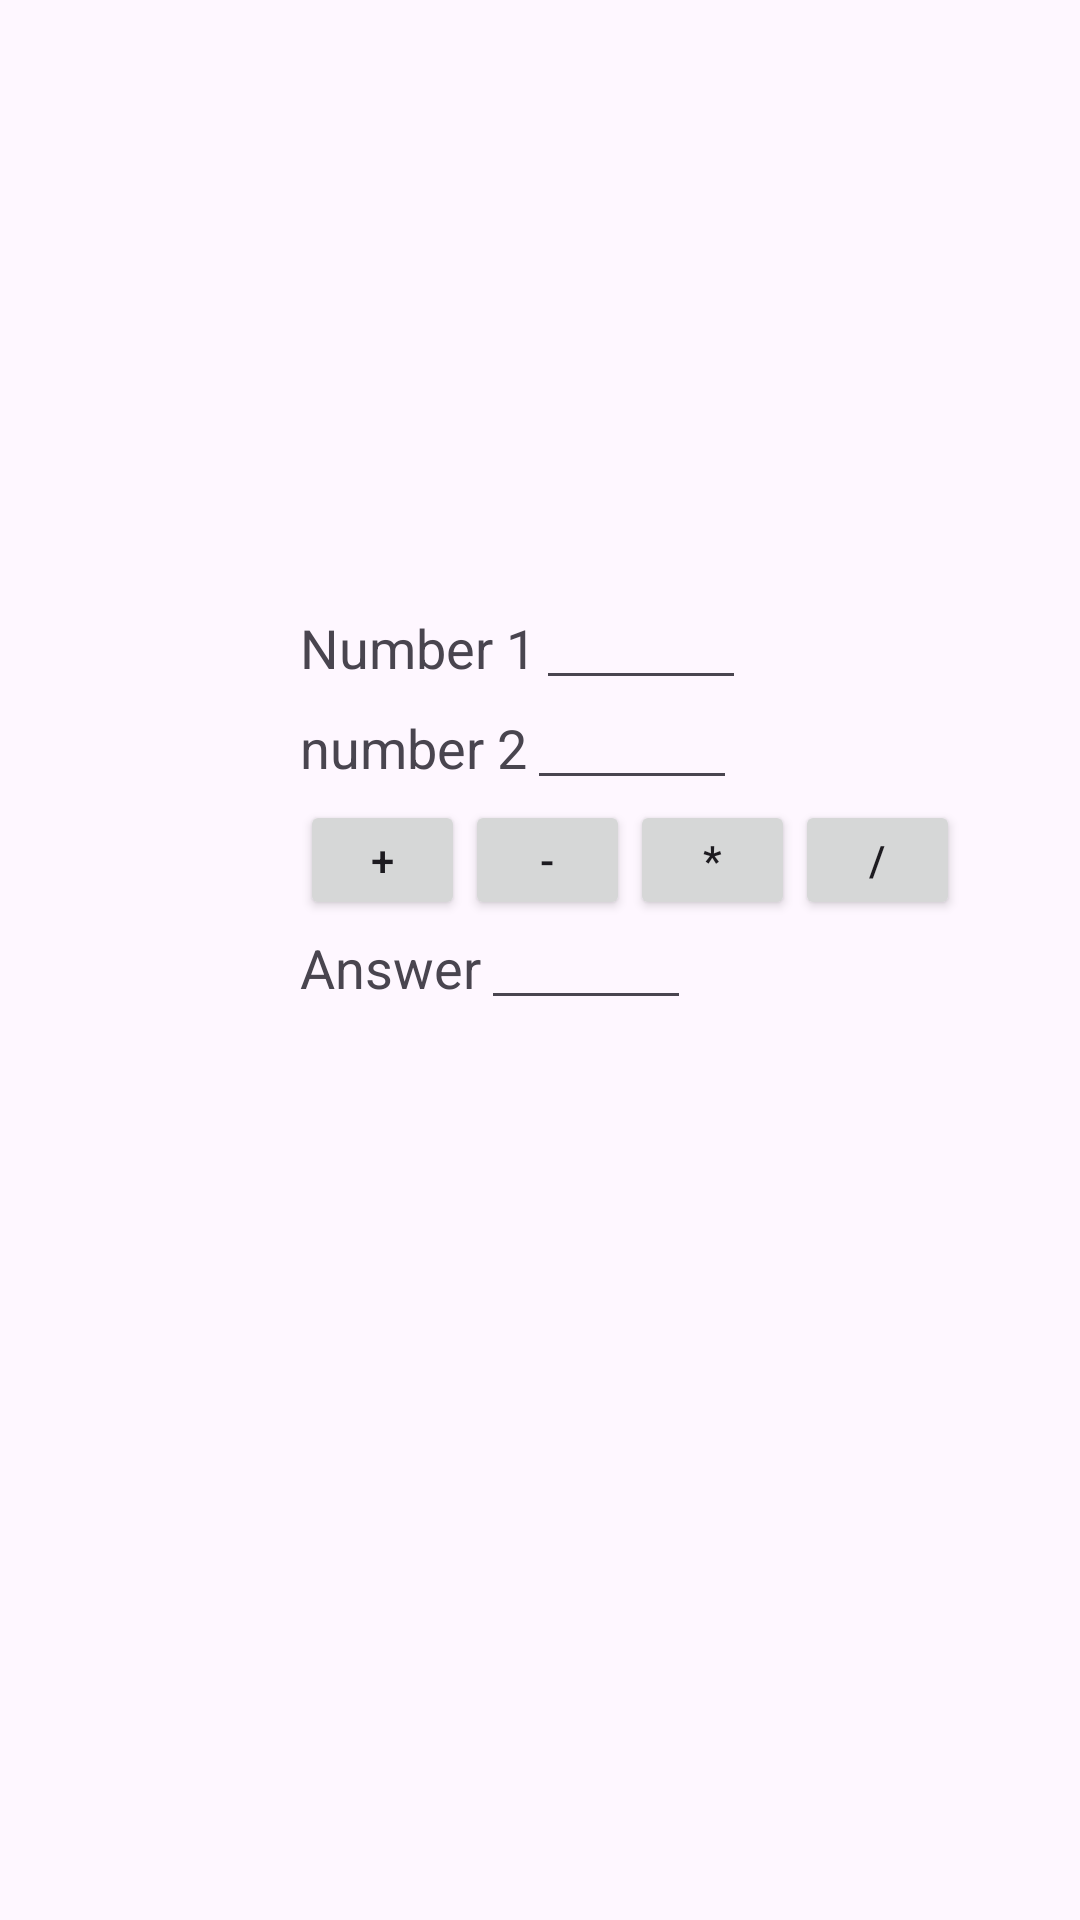

Android layout source for this screen:
<!-- AndroidManifest.xml: application theme Theme.EDBOOK -->
<!-- res/layout/activity_main.xml -->
<?xml version="1.0" encoding="utf-8"?>
<LinearLayout xmlns:android="http://schemas.android.com/apk/res/android"
    xmlns:app="http://schemas.android.com/apk/res-auto"
    xmlns:tools="http://schemas.android.com/tools"
    android:layout_width="match_parent"
    android:layout_height="match_parent"
    android:orientation="vertical"
    tools:context=".MainActivity">

    <LinearLayout
        android:layout_width="wrap_content"
        android:layout_height="wrap_content"
        android:orientation="vertical"
        android:layout_marginLeft="100dp"
        android:layout_marginTop="200dp">

    <LinearLayout
        android:layout_width="wrap_content"
        android:layout_height="wrap_content"
        android:orientation="horizontal">

        <TextView
            android:id="@+id/textView1"
            android:layout_width="wrap_content"
            android:layout_height="wrap_content"
            android:text="Number 1"
            android:textSize="18sp" />

        <EditText
            android:id="@+id/no1"
            android:layout_width="wrap_content"
            android:layout_height="wrap_content"
            android:ems="5"
            android:inputType="number"
            android:textSize="12sp" />
    </LinearLayout>

    <LinearLayout
        android:layout_width="wrap_content"
        android:layout_height="wrap_content"
        android:orientation="horizontal">

        <TextView
            android:id="@+id/text2"
            android:layout_width="wrap_content"
            android:layout_height="wrap_content"
            android:text="number 2"
            android:textSize="18sp" />

        <EditText
            android:id="@+id/no2"
            android:layout_width="wrap_content"
            android:layout_height="wrap_content"
            android:ems="5"
            android:inputType="number"
            android:textSize="12dp" />
    </LinearLayout>

    <LinearLayout
        android:layout_width="wrap_content"
        android:layout_height="wrap_content"
        android:orientation="horizontal">

        <Button
            android:id="@+id/add"
            android:layout_width="55dp"
            android:layout_height="40dp"
            android:text="+"
            android:textAlignment="center" />

        <Button
            android:id="@+id/minus"
            android:layout_width="55dp"
            android:layout_height="40dp"
            android:text="-"
            android:textAlignment="center" />

        <Button
            android:id="@+id/mul"
            android:layout_width="55dp"
            android:layout_height="40dp"
            android:text="*"
            android:textAlignment="center" />

        <Button
            android:id="@+id/div"
            android:layout_width="55dp"
            android:layout_height="40dp"
            android:text="/"
            android:textAlignment="center" />
    </LinearLayout>

    <LinearLayout
        android:layout_width="wrap_content"
        android:layout_height="wrap_content"
        android:orientation="horizontal">

        <TextView
            android:id="@+id/textView3"
            android:layout_width="wrap_content"
            android:layout_height="wrap_content"
            android:text="Answer"
            android:textSize="18sp" />

        <EditText
            android:id="@+id/result"
            android:layout_width="wrap_content"
            android:layout_height="wrap_content"
            android:ems="5"
            android:inputType="number"
            android:textSize="12sp" />
    </LinearLayout>
    </LinearLayout>
    <LinearLayout
        android:layout_width="wrap_content"
        android:layout_height="wrap_content"
        android:layout_marginLeft="150dp"
        android:layout_marginTop="400dp">

        <Button
            android:id="@+id/next"
            android:layout_width="wrap_content"
            android:layout_height="wrap_content"
            android:text="Next>>"
            android:textAlignment="center"/>
    </LinearLayout>
</LinearLayout>
<!-- resources referenced by this layout -->
<resources>
  <style name="Theme.EDBOOK" parent="Base.Theme.EDBOOK" />
  <style name="Base.Theme.EDBOOK" parent="Theme.Material3.DayNight.NoActionBar">
          
          <item name="colorPrimary">@color/blue</item>
          <item name="colorPrimaryVariant">@color/blue</item>
          <item name="colorOnPrimary">@color/blue</item>
  
          <item name="colorSecondary">@color/white</item>
          <item name="colorSecondaryVariant">@color/white</item>
          <item name="colorOnSecondary">@color/white</item>
  
          <item name="android:statusBarColor">@color/black</item>
      </style>
  <color name="blue">#277994</color>
  <color name="white">#FFFFFFFF</color>
  <color name="black">#FF000000</color>
</resources>
